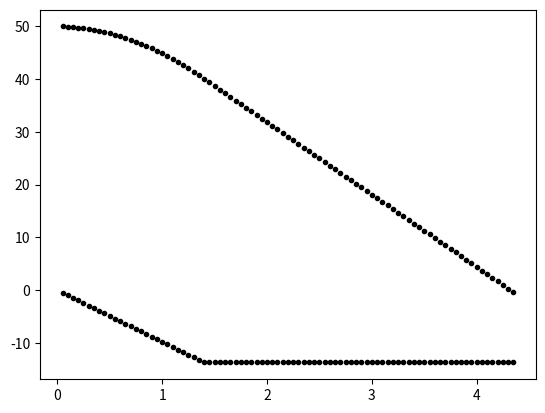

Here is the Python script that generated this plot:
import numpy, math
from matplotlib import pyplot

g = 9.8
m = .00048
C = .000025
i_position_y = 50
a = -g
vi = 0
v_terminal = -math.sqrt(m * g / C)
print(f'The terminal velocity is: {v_terminal} m/s')

#F_net = - m * g + C * (v_terminal**2)


delta_t = .05

y = 50
v = 0
t = 0


while y > 0:
    v += a * delta_t
    if v < v_terminal:
        v = v_terminal
    y += v * delta_t
    t += delta_t
    pyplot.figure(1)
    pyplot.plot(t,y,'k.')
    pyplot.plot(t,v,'k.')
pyplot.show()

print("It took{:5.2f} seconds for the particle to hit the ground".format(t))
print("The velocity of the particle as it hit the ground was {:5.2f} meters/seconds".format(v))